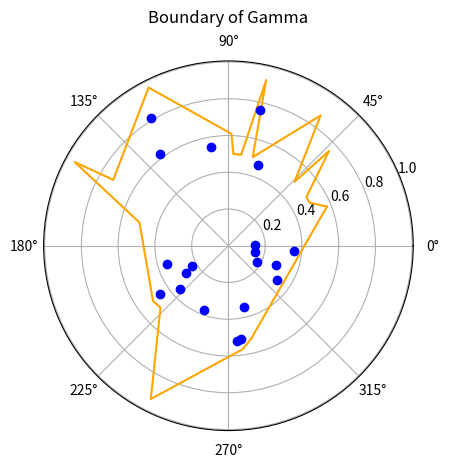

Here is the Python script that generated this plot:
# generate star-shaped planar triangulation:
import numpy as np
import numpy.linalg as la
import scipy as sci
from scipy.spatial import ConvexHull
import random
import matplotlib.pyplot as plt

#random.seed(1)

class star_shaped_planar_trianglation():
    points = []
    adjacencies = np.array([])
    boundary = np.array([])
    origin = np.array([0,0,0])
    n = 0   # num boundary points
    r = 1   # max radius
    
    
    def __init__(self, boundary=[], n=-1, r=1, k=-1):
        self.n = n
        self.k = k
        self.r = r
        if boundary == []:       # randomize EVERYTHING
            self.gen_boundary()
        else:
            self.boundary=boundary
        #     lalaa
        # else:
        #     n = len(boundary)
        if k != -1:
            self.gen_interior_points(k)
        #self.gen_boundary()
        #self.plot()
    
    def gen_boundary(self, lb=0.5):
        self.boundary = []
        for i in range(0, self.n):
            self.boundary.append([max(random.random()*self.r, self.r*lb), random.random()*np.pi*2])
        self.boundary = np.array(self.boundary)
        #print(self.boundary)
        self.boundary = self.boundary[self.boundary[:,-1].argsort()]     # sort by theta coord
        
            
            
    # plot the planar embedding. 
    # hopefully can be made compatible with many frontends, but currently support is only enabled for matplotlib.
    def plot(self, framework="matplotlib"):
        #if framework == "p5":
        
        #elif framework == "matplotlib":
        start_and_end = np.array([self.boundary[0], self.boundary[-1]]).T
        fig, ax = plt.subplots(subplot_kw={'projection': 'polar'})
        ax.set_rmax(self.r)
        ax.plot(start_and_end[1], start_and_end[0], color="orange")
        ax.plot(self.boundary.T[1], self.boundary.T[0], "orange")
        ax.set_title("Boundary of Gamma", va='bottom')
        
        for point in self.points:
            ax.plot(point[1], point[0], "bo--")
        plt.show()
        
        
        #elif framework == "vispy":
        
    '''def get_kernel(self):
        dual_points = []
        for point in self.boundary:
            return 3'''
            
    # test if given point lies within boundary of graph
    #def is_in_poly(self):
    
    
    # generate k interior points. 
    # currently runs in O(kn); could be optimized to O(logn*k) with binary search
    def gen_interior_points(self, k):
        for l in range(k):
            
            theta = random.random()*2*np.pi
            
            # find the 2 points on the boundary that theta lies in between
            i = 0
            while i < self.n and self.boundary[i][1] < theta:
                i+=1
            
            # find maximum r value for new point to keep it within the boundary of the embedding
            ax, ay = cartesian(self.boundary[(i-1)%self.n])
            bx, by = cartesian(self.boundary[(i)%self.n])
            t = (ax*np.tan(theta))/(by-ay-bx*np.tan(theta)+ax*np.tan(theta))-ay/(by-ay-bx*np.tan(theta)+ax*np.tan(theta))
            maxr = np.sqrt(((bx-ax)*t+ax)**2 + ((by-ay)*t+ay)**2)
            
            # append new point to array of interior points
            # constrain new point's radius so that it isn't super close to the boundary
            self.points.append([min(maxr*random.random(), maxr*0.9), theta])
        
    
            
def cartesian(polarpt):  # polarpt in form (r, theta)
    return polarpt[0]*np.cos(polarpt[1]), polarpt[0]*np.sin(polarpt[1])
            
        

      
i = star_shaped_planar_trianglation(n=20, k=20)
i.plot()